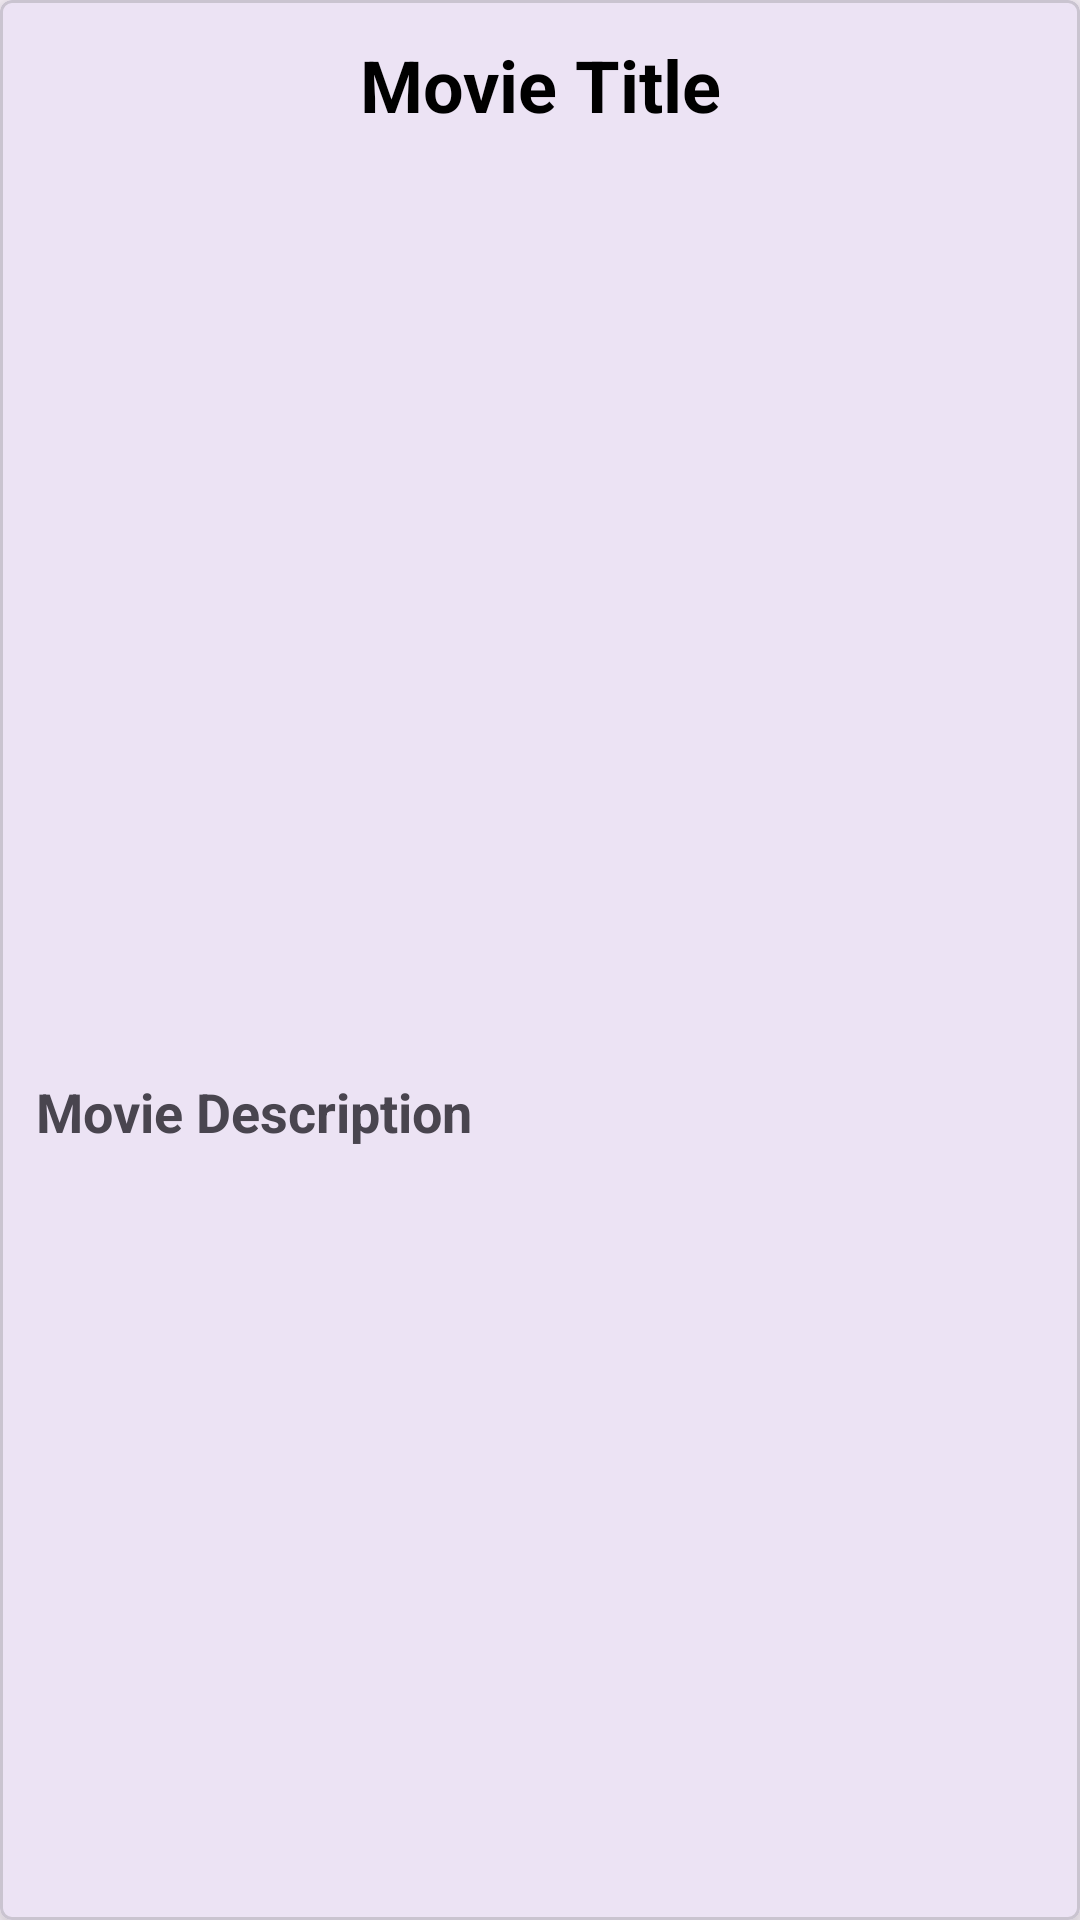

This screen was rendered from an Android layout file. Write that file and the resources it references.
<!-- AndroidManifest.xml: application theme Theme.ImdbMovieSearch2023a -->
<!-- res/layout/movie_item.xml -->
<?xml version="1.0" encoding="utf-8"?>
<com.google.android.material.card.MaterialCardView xmlns:android="http://schemas.android.com/apk/res/android"
    android:layout_width="match_parent"
    android:layout_height="wrap_content"
    xmlns:app="http://schemas.android.com/apk/res-auto"
    android:layout_margin="8dp"
    app:cardCornerRadius="4dp"
    app:cardElevation="8dp">

    <androidx.constraintlayout.widget.ConstraintLayout
        android:layout_width="match_parent"
        android:layout_height="wrap_content"
        android:padding="12dp">

        <com.google.android.material.textview.MaterialTextView
            android:id="@+id/titleTV"
            android:layout_width="match_parent"
            android:layout_height="wrap_content"
            app:layout_constraintTop_toTopOf="parent"
            app:layout_constraintStart_toStartOf="parent"
            android:gravity="center"
            android:textStyle="bold"
            android:textColor="@color/black"
            android:textSize="24sp"
            android:text="Movie Title" />

        <ImageView
            android:id="@+id/movieIV"
            android:layout_width="match_parent"
            android:layout_height="300dp"
            android:scaleType="fitXY"
            android:layout_marginTop="7dp"
            app:layout_constraintStart_toStartOf="parent"
            app:layout_constraintEnd_toEndOf="parent"
            app:layout_constraintTop_toBottomOf="@id/titleTV" />

        <com.google.android.material.textview.MaterialTextView
            android:id="@+id/descriptionTV"
            android:layout_width="0dp"
            android:layout_height="wrap_content"
            android:layout_marginTop="7dp"
            android:text="Movie Description"
            android:justificationMode="inter_word"
            android:textSize="18sp"
            android:textStyle="bold"
            app:layout_constraintBottom_toBottomOf="parent"
            app:layout_constraintEnd_toEndOf="parent"
            app:layout_constraintStart_toStartOf="parent"
            app:layout_constraintTop_toBottomOf="@id/movieIV" />

    </androidx.constraintlayout.widget.ConstraintLayout>

</com.google.android.material.card.MaterialCardView>
<!-- resources referenced by this layout -->
<resources>
  <style name="Theme.ImdbMovieSearch2023a" parent="Base.Theme.ImdbMovieSearch2023a" />
  <style name="Base.Theme.ImdbMovieSearch2023a" parent="Theme.Material3.DayNight.NoActionBar">
          
          
      </style>
  <!-- not gathered from this repository: default colours our renderer supplied (Android Studio template values) -->
  <color name="black">#FF000000</color>
</resources>
